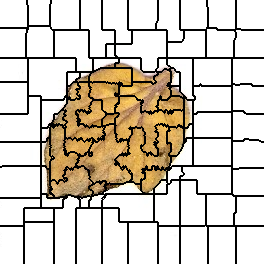

Data behind this chart, as committed beside it:
0, 0, 0, 0, 0, 0, 0, 0, 0, 0, 0, 0, 0, 0, 0, 0, 0, 0, 0, 0, 0, 0, 0, 0
0, 0, 0, 0, 0, 0, 0, 0, 0, 0, 0, 0, 0, 0, 0, 0, 0, 0, 0, 0, 0, 0, 0, 0
0, 0, 0, 0, 0, 0, 0, 0, 0, 0, 0, 0, 0, 0, 0, 0, 0, 0, 0, 0, 0, 0, 0, 0
0, 0, 0, 0, 0, 0, 0, 0, 0, 0, 0, 0, 0, 0, 0, 0, 0, 0, 0, 0, 0, 0, 0, 0
0, 0, 0, 0, 0, 0, 0, 0, 0, 0, 0, 0, 0, 0, 0, 0, 0, 0, 0, 0, 0, 0, 0, 0
0, 0, 0, 0, 0, 0, 0, 0, 0, 0, 0, 0, 0, 0, 0, 0, 0, 0, 0, 0, 0, 0, 0, 0
0, 0, 0, 0, 0, 0, 0, 0, 0, 0, 0, 0, 0, 0, 0, 0, 0, 0, 0, 0, 0, 0, 0, 0
0, 0, 0, 0, 0, 0, 0, 0, 0, 0, 0, 0, 0, 0, 0, 0, 0, 0, 0, 0, 0, 0, 0, 0
0, 0, 0, 0, 0, 0, 0, 0, 0, 0, 0, 0, 0, 0, 0, 0, 0, 0, 0, 0, 0, 0, 0, 0
0, 0, 0, 0, 0, 0, 0, 0, 0, 0, 0, 0, 0, 0, 0, 0, 0, 0, 0, 0, 0, 0, 0, 0
0, 0, 0, 0, 0, 0, 0, 0, 0, 0, 0, 0, 0, 0, 0, 0, 0, 0, 0, 0, 0, 0, 0, 0
0, 0, 0, 0, 0, 0, 0, 0, 0, 0, 0, 0, 0, 0, 0, 0, 0, 0, 0, 0, 0, 0, 0, 0
0, 0, 0, 0, 0, 0, 0, 0, 0, 0, 0, 0, 0, 0, 0, 0, 0, 0, 0, 0, 0, 0, 0, 0
0, 0, 0, 0, 0, 0, 0, 0, 0, 0, 0, 0, 0, 0, 0, 0, 0, 0, 0, 0, 0, 0, 0, 0
0, 0, 0, 0, 0, 0, 0, 0, 0, 0, 0, 0, 0, 0, 0, 0, 0, 0, 0, 0, 0, 0, 0, 0
0, 0, 0, 0, 0, 0, 0, 0, 0, 0, 0, 0, 0, 0, 0, 0, 0, 0, 0, 0, 0, 0, 0, 0
0, 0, 0, 0, 0, 0, 0, 0, 0, 0, 0, 0, 0, 0, 0, 0, 0, 0, 0, 0, 0, 0, 0, 0
0, 0, 0, 0, 0, 0, 0, 0, 0, 0, 0, 0, 0, 0, 0, 0, 0, 0, 0, 0, 0, 0, 0, 0
0, 0, 0, 0, 0, 0, 0, 0, 0, 0, 0, 0, 0, 0, 0, 0, 0, 0, 0, 0, 0, 0, 0, 0
0, 0, 0, 0, 0, 0, 0, 0, 0, 0, 0, 0, 0, 0, 0, 0, 0, 0, 0, 0, 0, 0, 0, 0
0, 0, 0, 0, 0, 0, 0, 0, 0, 0, 0, 0, 0, 0, 0, 0, 0, 0, 0, 0, 0, 0, 0, 0
0, 0, 0, 0, 0, 0, 0, 0, 0, 0, 0, 0, 0, 0, 0, 0, 0, 0, 0, 0, 0, 0, 0, 0
0, 0, 0, 0, 0, 0, 0, 0, 0, 0, 0, 0, 0, 0, 0, 0, 0, 0, 0, 0, 0, 0, 0, 0
0, 0, 0, 0, 0, 0, 0, 0, 0, 0, 0, 0, 0, 0, 0, 0, 0, 0, 0, 0, 0, 0, 0, 0
0, 0, 0, 0, 0, 0, 0, 0, 0, 0, 0, 0, 0, 0, 0, 0, 0, 0, 0, 0, 0, 0, 0, 0
0, 0, 0, 0, 0, 0, 0, 0, 0, 0, 0, 0, 0, 0, 0, 0, 0, 0, 0, 0, 0, 0, 0, 0
0, 0, 0, 0, 0, 0, 0, 0, 0, 0, 0, 0, 0, 0, 0, 0, 0, 0, 0, 0, 0, 0, 0, 0
0, 0, 0, 0, 0, 0, 0, 0, 0, 0, 0, 0, 0, 0, 0, 0, 0, 0, 0, 0, 0, 0, 0, 0
12, 12, 12, 12, 12, 12, 12, 12, 12, 12, 12, 12, 12, 12, 12, 12, 12, 12, 12, 12, 12, 12, 12, 12
12, 12, 12, 12, 12, 12, 12, 12, 12, 12, 12, 12, 12, 12, 12, 12, 12, 12, 12, 12, 12, 12, 12, 12
12, 12, 12, 12, 12, 12, 12, 12, 12, 12, 12, 12, 12, 12, 12, 12, 12, 12, 12, 12, 12, 12, 12, 12
12, 12, 12, 12, 12, 12, 12, 12, 12, 12, 12, 12, 12, 12, 12, 12, 12, 12, 12, 12, 12, 12, 12, 12
12, 12, 12, 12, 12, 12, 12, 12, 12, 12, 12, 12, 12, 12, 12, 12, 12, 12, 12, 12, 12, 12, 12, 12
12, 12, 12, 12, 12, 12, 12, 12, 12, 12, 12, 12, 12, 12, 12, 12, 12, 12, 12, 12, 12, 12, 12, 12
12, 12, 12, 12, 12, 12, 12, 12, 12, 12, 12, 12, 12, 12, 12, 12, 12, 12, 12, 12, 12, 12, 12, 12
12, 12, 12, 12, 12, 12, 12, 12, 12, 12, 12, 12, 12, 12, 12, 12, 12, 12, 12, 12, 12, 12, 12, 12
12, 12, 12, 12, 12, 12, 12, 12, 12, 12, 12, 12, 12, 12, 12, 12, 12, 12, 12, 12, 12, 12, 12, 12
12, 12, 12, 12, 12, 12, 12, 12, 12, 12, 12, 12, 12, 12, 12, 12, 12, 12, 12, 12, 12, 12, 12, 12
12, 12, 12, 12, 12, 12, 12, 12, 12, 12, 12, 12, 12, 12, 12, 12, 12, 12, 12, 12, 12, 12, 12, 12
12, 12, 12, 12, 12, 12, 12, 12, 12, 12, 12, 12, 12, 12, 12, 12, 12, 12, 12, 12, 12, 12, 12, 12
12, 12, 12, 12, 12, 12, 12, 12, 12, 12, 12, 12, 12, 12, 12, 12, 12, 12, 12, 12, 12, 12, 12, 12
12, 12, 12, 12, 12, 12, 12, 12, 12, 12, 12, 12, 12, 12, 12, 12, 12, 12, 12, 12, 12, 12, 12, 12
12, 12, 12, 12, 12, 12, 12, 12, 12, 12, 12, 12, 12, 12, 12, 12, 12, 12, 12, 12, 12, 12, 12, 12
12, 12, 12, 12, 12, 12, 12, 12, 12, 12, 12, 12, 12, 12, 12, 12, 12, 12, 12, 12, 12, 12, 12, 12
12, 12, 12, 12, 12, 12, 12, 12, 12, 12, 12, 12, 12, 12, 12, 12, 12, 12, 12, 12, 12, 12, 12, 12
12, 12, 12, 12, 12, 12, 12, 12, 12, 12, 12, 12, 12, 12, 12, 12, 12, 12, 12, 12, 12, 12, 12, 12
12, 12, 12, 12, 12, 12, 12, 12, 12, 12, 12, 12, 12, 12, 12, 12, 12, 12, 12, 12, 12, 12, 12, 12
12, 12, 12, 12, 12, 12, 12, 12, 12, 12, 12, 12, 12, 12, 12, 12, 12, 12, 12, 12, 12, 12, 12, 12
12, 12, 12, 12, 12, 12, 12, 12, 12, 12, 12, 12, 12, 12, 12, 12, 12, 12, 12, 12, 12, 12, 12, 12
12, 12, 12, 12, 12, 12, 12, 12, 12, 12, 12, 12, 12, 12, 12, 12, 12, 12, 12, 12, 12, 12, 12, 12
12, 12, 12, 12, 12, 12, 12, 12, 12, 12, 12, 12, 12, 12, 12, 12, 12, 12, 12, 12, 12, 12, 12, 12
12, 12, 12, 12, 12, 12, 12, 12, 12, 12, 12, 12, 12, 12, 12, 12, 12, 12, 12, 12, 12, 12, 12, 12
12, 12, 12, 12, 12, 12, 12, 12, 12, 12, 12, 12, 12, 12, 12, 12, 12, 12, 12, 12, 12, 12, 12, 12
12, 12, 12, 12, 12, 12, 12, 12, 12, 12, 12, 12, 12, 12, 12, 12, 12, 12, 12, 12, 12, 12, 12, 12
12, 12, 12, 12, 12, 12, 12, 12, 12, 12, 12, 12, 12, 12, 12, 12, 12, 12, 12, 12, 12, 12, 12, 12
12, 12, 12, 12, 12, 12, 12, 12, 12, 12, 12, 12, 12, 12, 12, 12, 12, 12, 12, 12, 12, 12, 12, 12
12, 12, 12, 12, 12, 12, 12, 12, 12, 12, 12, 12, 12, 12, 12, 12, 12, 12, 12, 12, 12, 12, 12, 12
12, 12, 12, 12, 12, 12, 12, 12, 12, 12, 12, 12, 12, 12, 12, 12, 12, 12, 12, 12, 12, 12, 12, 12
18, 18, 18, 18, 18, 18, 18, 18, 18, 18, 18, 18, 18, 18, 18, 18, 18, 18, 18, 18, 18, 18, 18, 18
18, 18, 18, 18, 18, 18, 18, 18, 18, 18, 18, 18, 18, 18, 18, 18, 18, 18, 18, 18, 18, 18, 18, 18
18, 18, 18, 18, 18, 18, 18, 18, 18, 18, 18, 18, 18, 18, 18, 18, 18, 18, 18, 18, 18, 18, 18, 18
... 203 more rows
